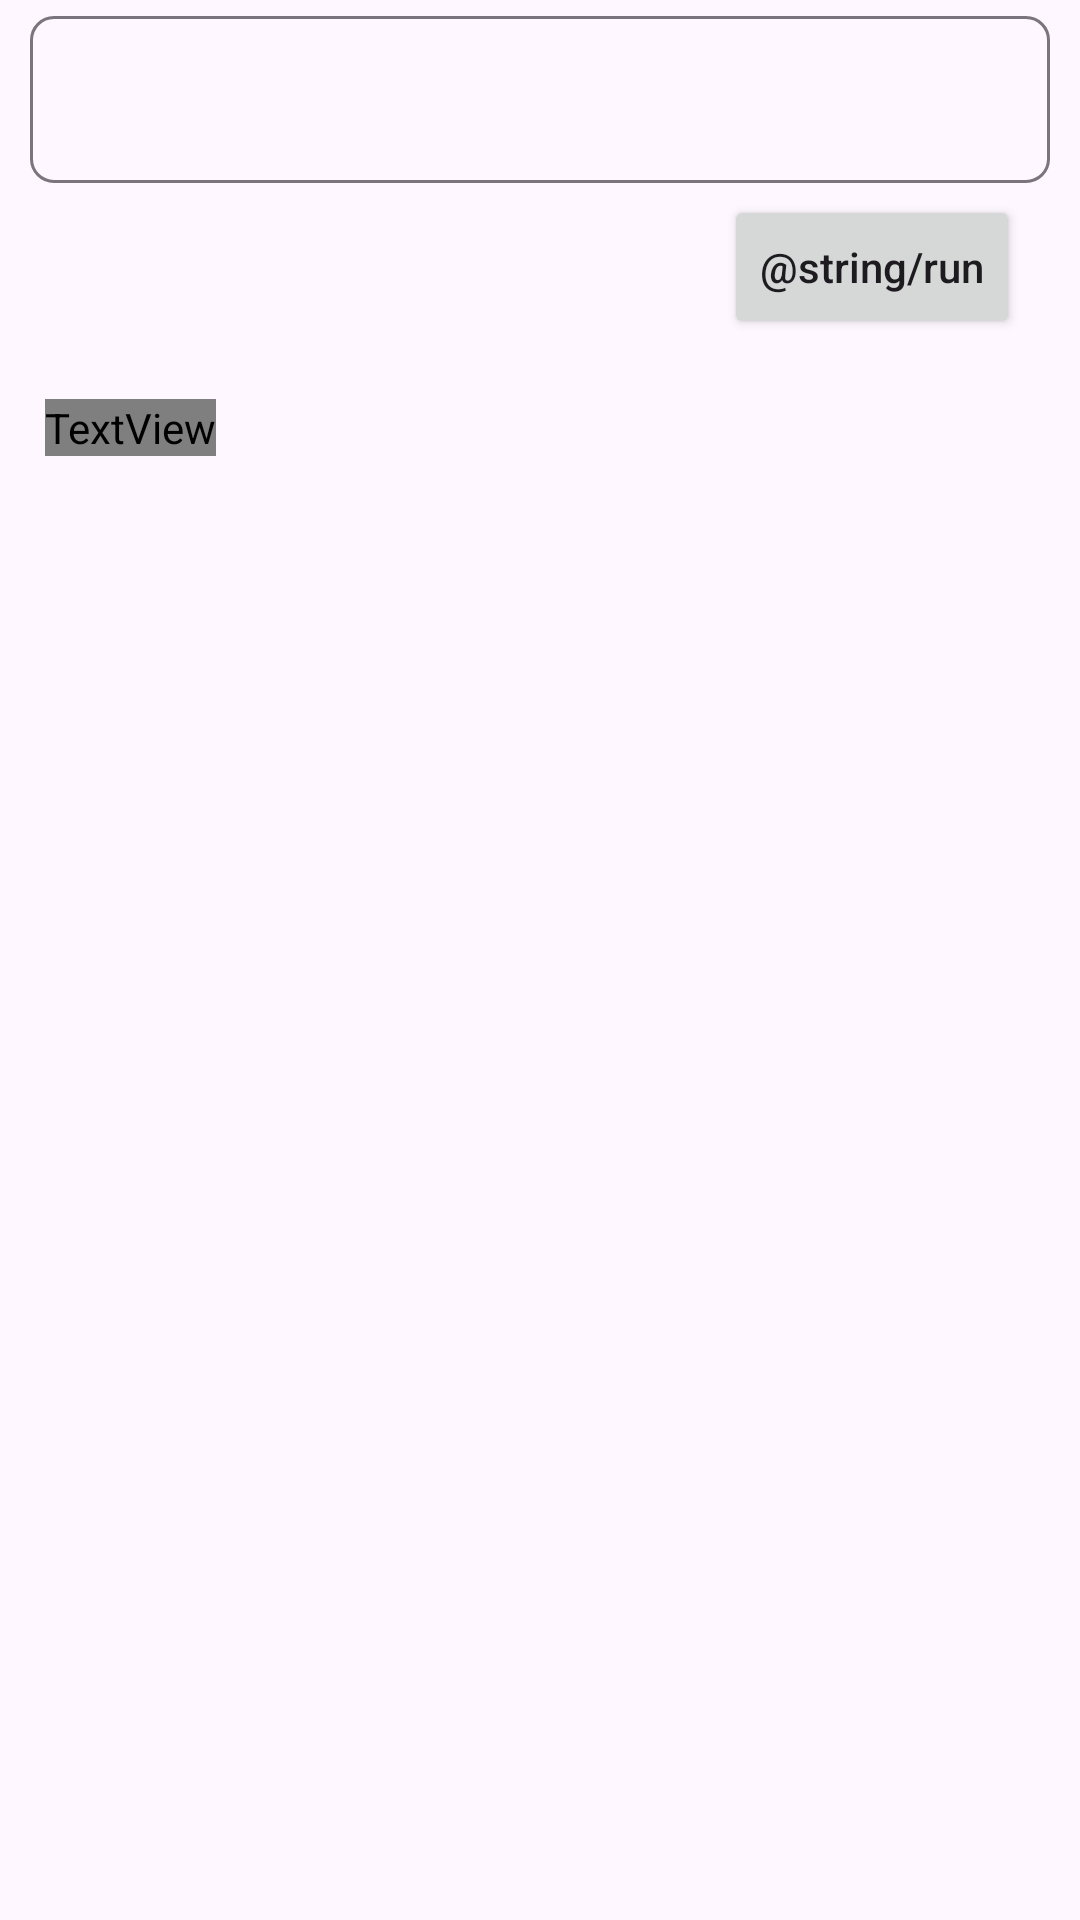

Android layout source for this screen:
<!-- AndroidManifest.xml: application theme Theme.AndroidBud -->
<!-- res/layout/fragment_shell_cmd.xml -->
<?xml version="1.0" encoding="utf-8"?>
<androidx.core.widget.NestedScrollView xmlns:android="http://schemas.android.com/apk/res/android"
    xmlns:app="http://schemas.android.com/apk/res-auto"
    xmlns:tools="http://schemas.android.com/tools"
    android:layout_width="match_parent"
    android:layout_height="match_parent"
    tools:context=".bud_tools.ShellCmdFragment">

    <LinearLayout
        android:layout_width="match_parent"
        android:layout_height="match_parent"
        android:orientation="vertical">

        <com.google.android.material.textfield.TextInputLayout
            android:layout_width="match_parent"
            android:layout_height="wrap_content"
            android:layout_marginHorizontal="10dp"
            app:boxCornerRadiusBottomEnd="8dp"
            app:boxCornerRadiusBottomStart="8dp"
            app:boxCornerRadiusTopEnd="8dp"
            app:boxCornerRadiusTopStart="8dp">

            <com.google.android.material.textfield.TextInputEditText
                android:id="@+id/shell_cmd_input"
                android:inputType="textVisiblePassword"
                android:layout_width="match_parent"
                android:layout_height="wrap_content" />
        </com.google.android.material.textfield.TextInputLayout>

        <LinearLayout
            android:layout_width="match_parent"
            android:layout_height="wrap_content"
            android:layout_marginHorizontal="20dp"
            android:gravity="end"
            android:orientation="horizontal">

            <Button
                android:id="@+id/button_run_cmd"
                android:layout_width="wrap_content"
                android:layout_height="wrap_content"
                android:layout_marginStart="16dp"
                android:layout_marginTop="4dp"
                android:text="@string/run"
                android:textAllCaps="false" />
        </LinearLayout>

        <HorizontalScrollView
            android:layout_width="wrap_content"
            android:layout_height="match_parent">

            <TextView
                android:id="@+id/shell_cmd_output"
                android:layout_width="wrap_content"
                android:layout_height="wrap_content"
                android:layout_marginHorizontal="15dp"
                android:layout_marginTop="20dp"
                android:fontFamily="@font/jetbrains_mono" />
        </HorizontalScrollView>

    </LinearLayout>

</androidx.core.widget.NestedScrollView>
<!-- resources referenced by this layout -->
<resources>
  <style name="Theme.AndroidBud" parent="Base.Theme.AndroidBud" />
  <style name="Base.Theme.AndroidBud" parent="Theme.Material3.DayNight.NoActionBar">
          
          
      </style>
</resources>
